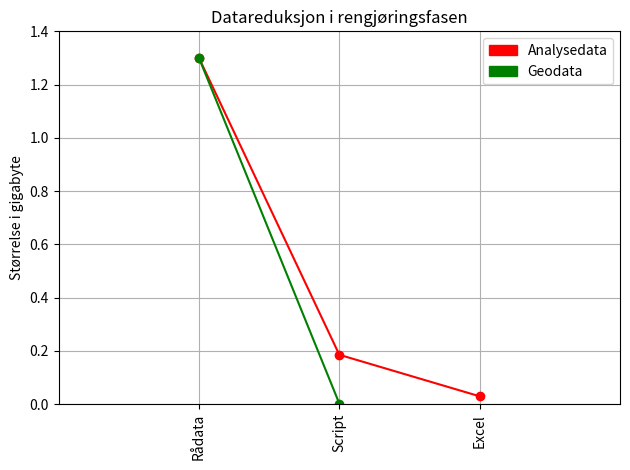

Recreate this plot in Python.
import matplotlib.pyplot as plt
import matplotlib.patches as mpatches
import numpy as np

if __name__ == '__main__':

    x = np.array([1, 2, 3])
    x2 = np.array([1, 2])
    y = np.array([1.300, 0.185, 0.029])
    y2 = np.array([1.300, 0.0017])

    plt.plot(x,y, marker='o', color='r')
    plt.plot(x2, y2, marker='o', color='g')
    plt.ylabel('Størrelse i gigabyte')
    plt.axis([0, 4, 0, 1.4])

    xl = np.array(['Rådata', 'Script', 'Excel'])
    l1 = mpatches.Patch(color='red', label='Analysedata')
    l2 = mpatches.Patch(color='green', label='Geodata')

    plt.legend(handles= [l1,l2])
    plt.xticks(x, xl)
    plt.xticks(rotation='vertical')
    plt.title('Datareduksjon i rengjøringsfasen')
    plt.tight_layout()
    plt.grid()

    plt.savefig('størrelsesReduksjonGraf.png', dpi=1500)